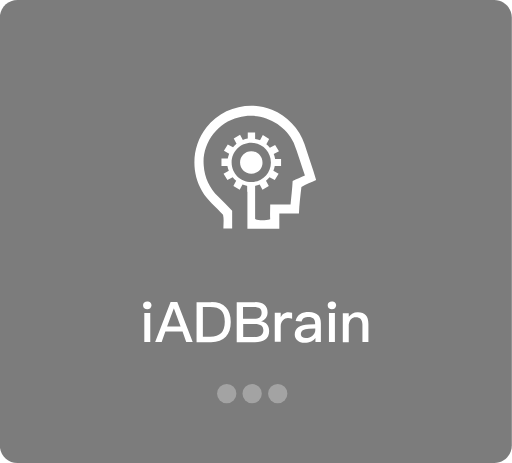
t = 0.00 s
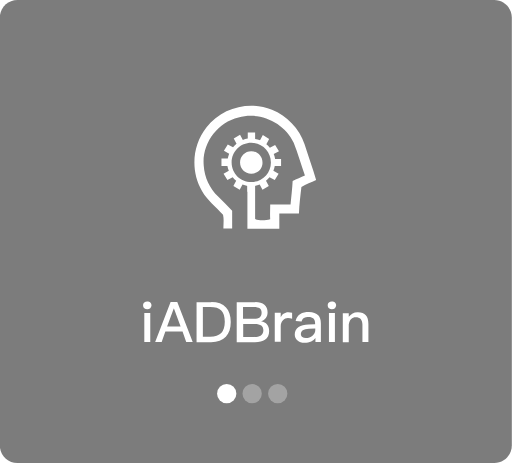
t = 0.15 s
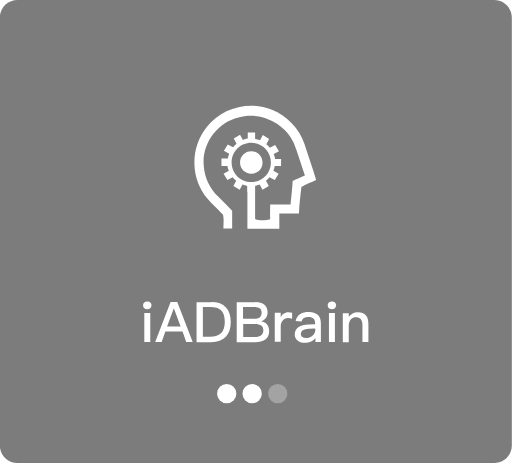
t = 0.30 s
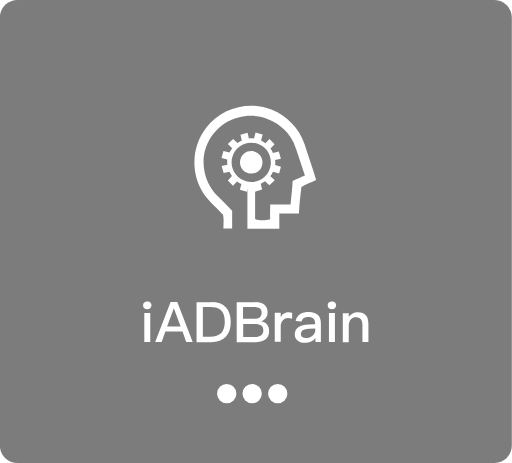
t = 0.45 s
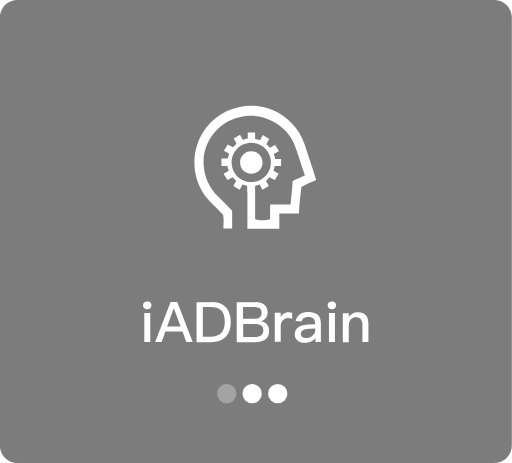
t = 0.60 s
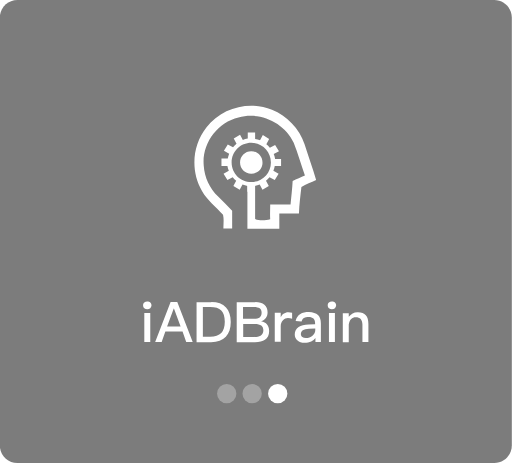
t = 0.75 s

The animated SVG that drew these frames (rendered in a browser with its animation timeline set to each time). Animation: 5 SMIL elements (animate=3,animateTransform=2); one cycle of 0.90 s, repeats indefinitely.

<?xml version="1.0" encoding="utf-8"?>
<!-- Generator: Adobe Illustrator 21.0.2, SVG Export Plug-In . SVG Version: 6.00 Build 0)  -->
<svg version="1.1" id="图层_1" xmlns="http://www.w3.org/2000/svg" xmlns:xlink="http://www.w3.org/1999/xlink" x="0px" y="0px"
	 viewBox="0 0 292 264" style="enable-background:new 0 0 292 264;" xml:space="preserve">
<style type="text/css">
	.st0{fill:#353535;fill-opacity:0.65;}
	.st1{fill:#FFFFFF;}
	.st2{fill:#FFFFFF;}
	.st3{fill:#FFFFFF;}
</style>
<path class="st0" d="M281.9,264H9.9c-5.5,0-10-4.5-10-10V10c0-5.5,4.5-10,10-10h272c5.5,0,10,4.5,10,10v244
	C291.9,259.5,287.4,264,281.9,264z"/>
<g>
	<path class="st1" d="M85.7,172.5c0.4,0.4,0.7,1,0.7,1.6s-0.3,1.2-0.7,1.7c-0.4,0.4-1,0.6-1.7,0.6c-0.7,0-1.2-0.2-1.7-0.6
		c-0.4-0.4-0.7-1-0.7-1.7c0-0.7,0.2-1.2,0.7-1.6c0.4-0.4,1-0.6,1.7-0.6S85.3,172,85.7,172.5z M85.7,178.5V195h-3.4v-16.5H85.7z"/>
	<path class="st1" d="M101.1,172.2l8.8,22.8h-3.7l-2.1-5.9h-9.8l-2.1,5.9h-3.7l8.8-22.8H101.1z M103,186.2l-3.8-10.3h-0.1l-3.8,10.3
		H103z"/>
	<path class="st1" d="M120.5,172.2c3.7,0,6.5,1,8.4,3.1c1.8,1.9,2.7,4.7,2.7,8.3c0,3.6-0.9,6.4-2.8,8.4c-1.9,2-4.7,3.1-8.4,3.1h-8.3
		v-22.8H120.5z M115.7,192h4.1c2.9,0,5-0.7,6.4-2.1c1.3-1.4,2-3.5,2-6.4c0-2.9-0.7-5.1-2-6.4c-1.3-1.4-3.5-2-6.3-2h-4.2V192z"/>
	<path class="st1" d="M145.6,172.2c2.2,0,4,0.5,5.2,1.6c1.2,1,1.8,2.4,1.8,4.2c0,1.3-0.3,2.4-1,3.3c-0.6,0.8-1.5,1.5-2.7,1.9
		c1.5,0.3,2.7,0.9,3.4,1.8s1.2,2.2,1.2,3.7c0,2.3-0.8,4-2.4,5.1c-1.3,0.9-3.2,1.3-5.7,1.3h-10.4v-22.8H145.6z M138.6,181.8h6
		c1.6,0,2.8-0.3,3.5-0.8c0.7-0.6,1.1-1.5,1.1-2.7c0-1.2-0.4-2-1.1-2.5c-0.7-0.5-1.9-0.8-3.4-0.8h-6.1V181.8z M138.6,192.1h6.5
		c1.5,0,2.6-0.3,3.5-0.7c1-0.6,1.6-1.6,1.6-2.9c0-1.3-0.4-2.3-1.2-2.9c-0.8-0.6-2-0.9-3.7-0.9h-6.6V192.1z"/>
	<path class="st1" d="M166.6,178.4v3.4c-0.8-0.3-1.6-0.4-2.4-0.4c-1,0-2,0.4-2.8,1.2c-0.9,0.9-1.3,2.1-1.3,3.5v8.8h-3.4v-16.5h3.4
		v2.5c0.4-0.9,1-1.6,1.6-2c0.8-0.6,1.7-0.9,2.7-0.9C165.3,178,166,178.1,166.6,178.4z"/>
	<path class="st1" d="M181.5,179.8c1,1.1,1.5,2.6,1.5,4.6V195h-3.1v-2.3c-0.6,0.8-1.4,1.5-2.4,2c-1.1,0.5-2.4,0.8-3.8,0.8
		c-1.7,0-3.1-0.4-4-1.3c-1.1-0.9-1.6-2-1.6-3.4c0-1.9,0.7-3.3,2.2-4.3c1.3-1,3.3-1.4,5.7-1.5l3.7-0.1v-0.7c0-2.3-1.2-3.5-3.7-3.5
		c-1.1,0-1.9,0.2-2.6,0.6c-0.8,0.4-1.2,1.1-1.4,2l-3.4-0.3c0.4-1.8,1.2-3.1,2.7-4c1.2-0.8,2.9-1.1,4.9-1.1
		C178.6,178,180.4,178.6,181.5,179.8z M176.2,187.4c-3.1,0.1-4.6,1.2-4.6,3.2c0,0.6,0.3,1.2,0.8,1.6c0.5,0.4,1.2,0.6,2.1,0.6
		c1.4,0,2.7-0.4,3.7-1.3c1-0.9,1.6-2,1.6-3.2v-1L176.2,187.4z"/>
	<path class="st1" d="M191,172.5c0.4,0.4,0.7,1,0.7,1.6s-0.3,1.2-0.7,1.7c-0.4,0.4-1,0.6-1.7,0.6c-0.7,0-1.2-0.2-1.7-0.6
		c-0.4-0.4-0.7-1-0.7-1.7c0-0.7,0.2-1.2,0.7-1.6c0.4-0.4,1-0.6,1.7-0.6S190.6,172,191,172.5z M191,178.5V195h-3.4v-16.5H191z"/>
	<path class="st1" d="M210.1,184.8V195h-3.4v-9.9c0-2.8-1.3-4.2-3.9-4.2c-1,0-1.8,0.3-2.5,1c-0.8,0.8-1.2,1.8-1.4,3.2v10h-3.4v-16.5
		h3.4v2c0.6-0.8,1.4-1.4,2.2-1.9c0.8-0.4,1.8-0.6,2.8-0.6C208.1,178,210.1,180.2,210.1,184.8z"/>
</g>
<g>
	<g>
		<circle class="st2" cx="129.3" cy="224.5" r="5.5"/>
		
			<animate  accumulate="none" additive="replace" attributeName="opacity" begin="0s" calcMode="linear" dur="900ms" fill="remove" keyTimes="0;0.167;0.5;0.668;1" repeatCount="indefinite" restart="always" values="0.3;1;1;0.3;0.3">
			</animate>
	</g>
	<g>
		<circle class="st1" cx="158.4" cy="224.5" r="5.5"/>
		
			<animate  accumulate="none" additive="replace" attributeName="opacity" begin="0s" calcMode="linear" dur="900ms" fill="remove" keyTimes="0;0.334;0.5;0.835;1" repeatCount="indefinite" restart="always" values="0.3;0.3;1;1;0.3">
			</animate>
	</g>
	<g>
		<circle class="st3" cx="143.8" cy="224.5" r="5.5"/>
		
			<animate  accumulate="none" additive="replace" attributeName="opacity" begin="0s" calcMode="linear" dur="900ms" fill="remove" keyTimes="0;0.167;0.334;0.668;0.835;1" repeatCount="indefinite" restart="always" values="0.3;0.3;1;1;0.3;0.3">
			</animate>
	</g>
</g>
<g>
	<path class="st1" d="M145.5,104.6v20.2c2.6,1.2,6,0.8,8.6,0.2c-0.2-2.8,0-5.6,0-8.4c3.8,0,7.8,0,11.6,0c0.4-4.4,1-9,1.2-13.4
		c2.2-1.2,4.8-2.2,7-3.2c-2.2-6.2-4-12.6-6.4-18.6c-5.2-11.6-19.4-18-31.5-14.4c-12.2,2.8-21,15.2-19.8,27.5
		c0.4,6.6,3.4,13,8.2,17.6c2.6,2.6,5.4,5.4,8,8c0,3.4,0,6.8,0,10.2c-1.6,0-3.4,0-5,0c0-2.6,0.4-5.2-0.2-7.8c-4-4.6-9-8.2-12-13.6
		c-6.6-11.2-5.6-26.1,2.6-36.3c8.4-11.2,24.6-15.4,37.3-10c8.6,3.4,15.6,10.8,18.6,19.6c2.2,6.8,4.6,13.6,6.6,20.4
		c-2.8,1.4-5.8,2.4-8.4,4c-0.6,5-1.2,10-1.4,15.2c-3.8,0-7.4,0-11.2,0c0,2.8,0,5.8,0,8.6c-6.2,0-12,0-18.2,0c0-7,0-18.8,0-25.7
		C141.1,104.6,145.5,104.6,145.5,104.6z"/>
	<path id="gear_1_" class="st1" d="M160.3,94.8v-4.2h-3.4c-0.2-1-0.4-2-0.8-2.8l3-1.6l-2.2-3.6l-3,1.6c-0.6-0.8-1.4-1.4-2-2l1.6-3
		l-3.6-2.2l-1.6,3c-1-0.4-1.8-0.6-2.8-0.8v-3.6h-4.2v3.4c-1,0.2-2,0.4-2.8,0.8l-1.6-3l-3.6,2.2l1.6,3c-0.8,0.6-1.4,1.4-2,2l-3-1.6
		l-2.2,3.6l3,1.6c-0.4,1-0.6,1.8-0.8,2.8h-3.6v4.2h3.4c0.2,1,0.4,2,0.8,2.8l-3,1.6l2.2,3.6l3-1.6c0.6,0.8,1.4,1.4,2,2l-1.6,3
		l3.6,2.2l1.6-3c1,0.4,1.8,0.6,2.8,0.8v3.4h4.2V106c1-0.2,2-0.4,2.8-0.8l1.6,3l3.6-2.2l-1.6-3c0.8-0.6,1.4-1.4,2-2l3,1.6l2.2-3.6
		l-3-1.6c0.4-1,0.6-1.8,0.8-2.8h3.6V94.8z M143.3,103.8c-6.2,0-11.2-5-11.2-11.2c0-6.2,5-11.2,11.2-11.2s11.2,5,11.2,11.2
		C154.5,98.8,149.5,103.8,143.3,103.8z M143.3,99c-3.6,0-6.4-2.8-6.4-6.4s2.8-6.4,6.4-6.4s6.4,2.8,6.4,6.4
		C149.9,96.2,146.9,99,143.3,99z	">
		<animateTransform  accumulate="none" additive="replace" attributeName="transform" begin="0s; second.end" calcMode="linear" dur="0.1s" fill="remove" from="0 143.5 92.5" id="first" restart="always" to="30 143.5 92.5" type="rotate">

		</animateTransform>
		
		<animateTransform  accumulate="none" additive="replace" attributeName="transform" begin="first.end" calcMode="linear" dur="300ms" fill="remove" from="0 143.5 92.5" id="second" restart="always" to="0 143.5 92.5" type="rotate">

		</animateTransform>

	</path>
</g>
</svg>
